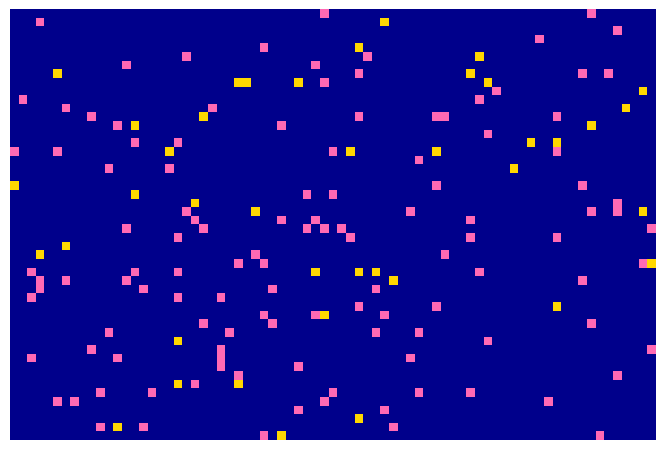
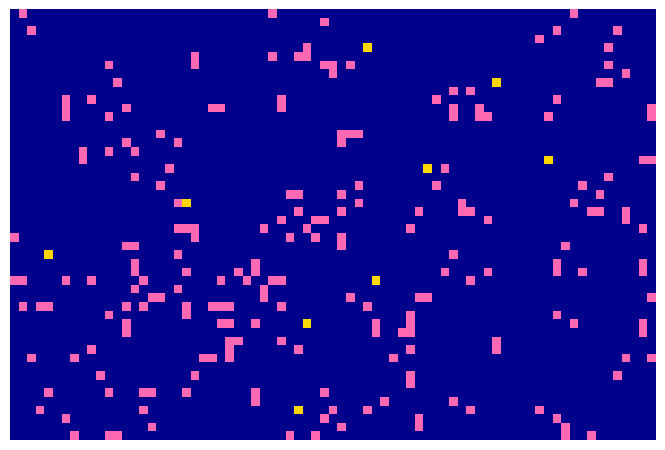
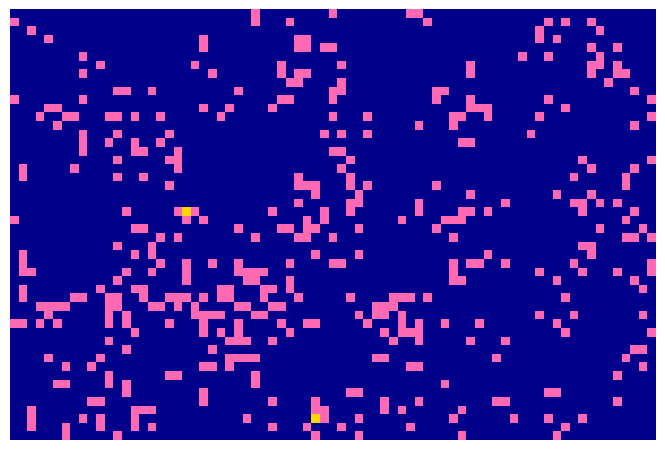
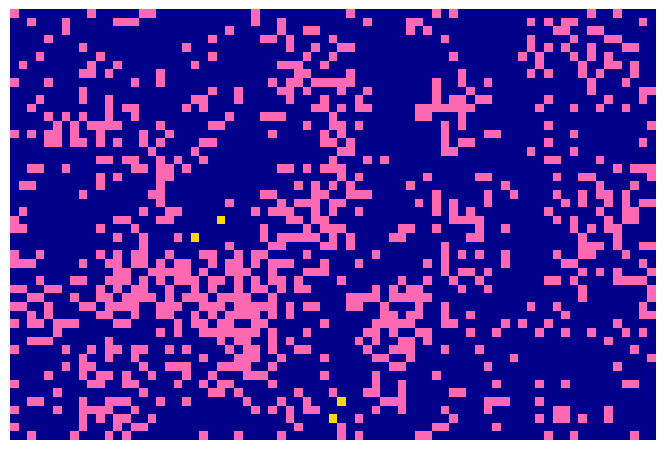
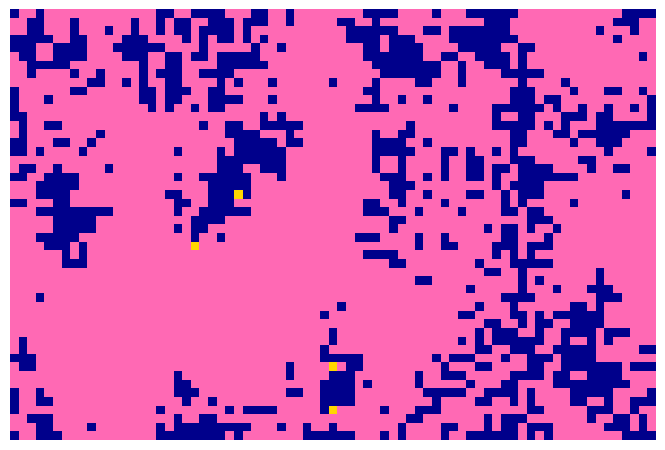
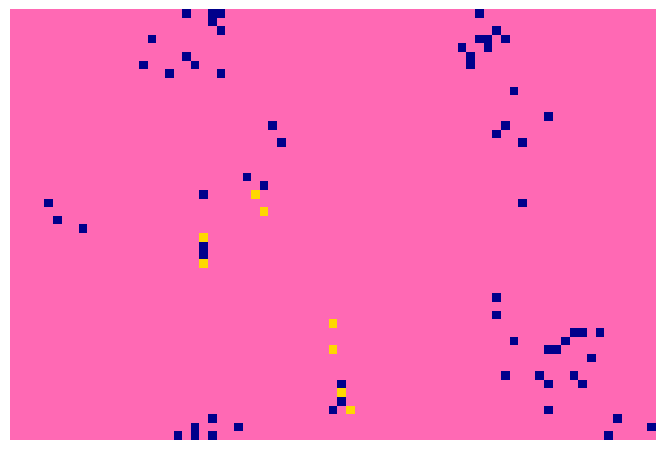
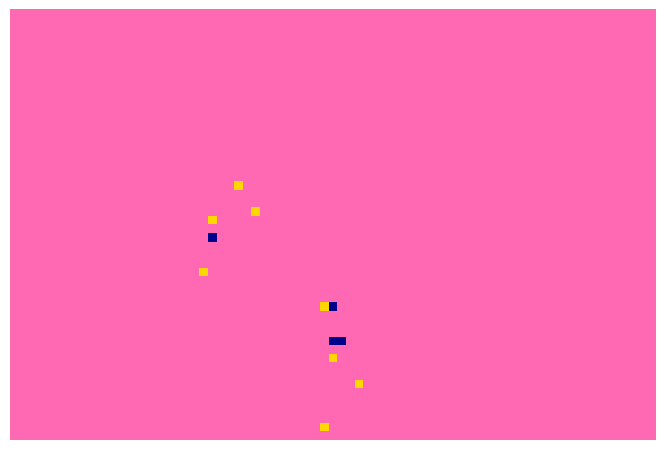
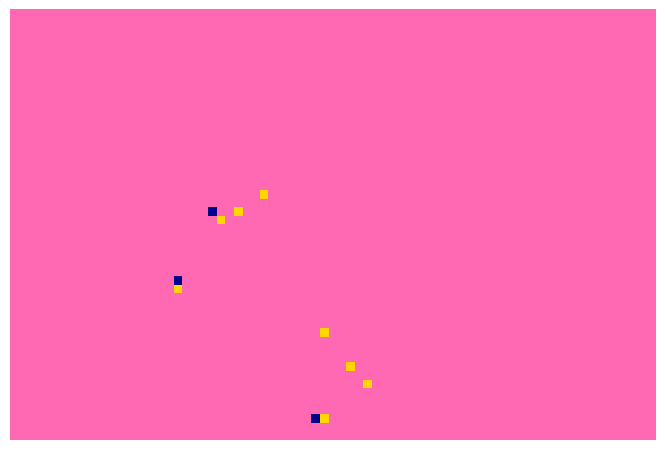
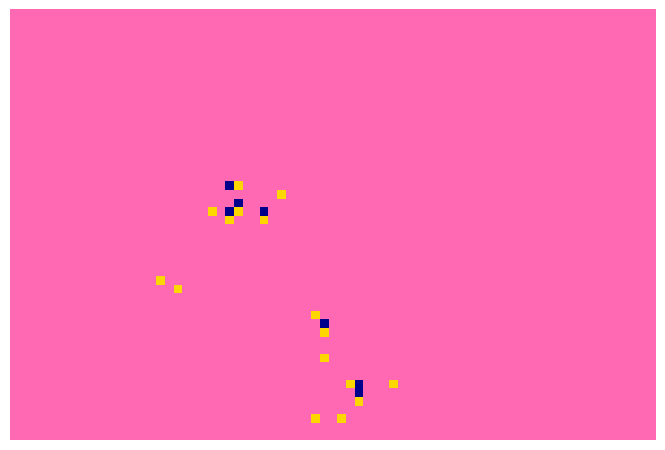
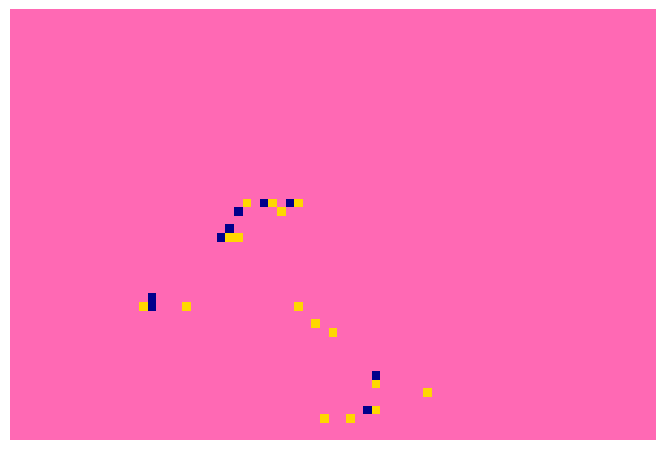
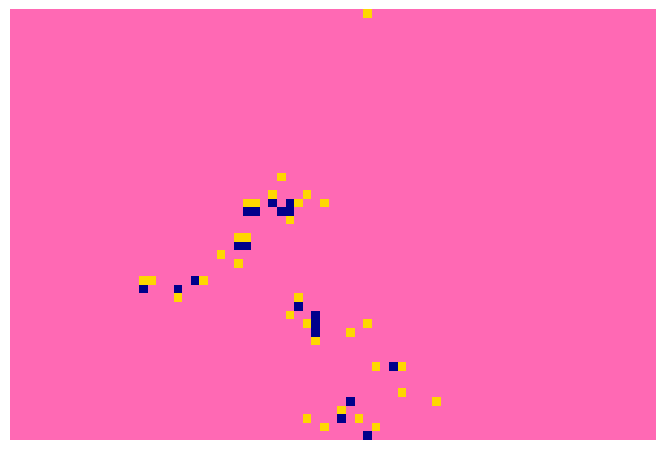
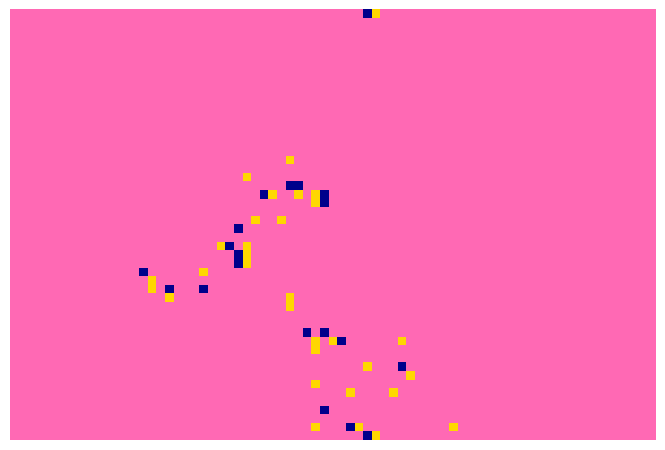
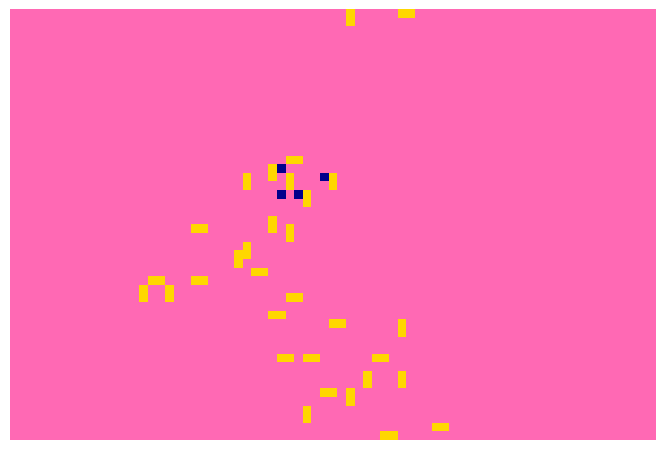
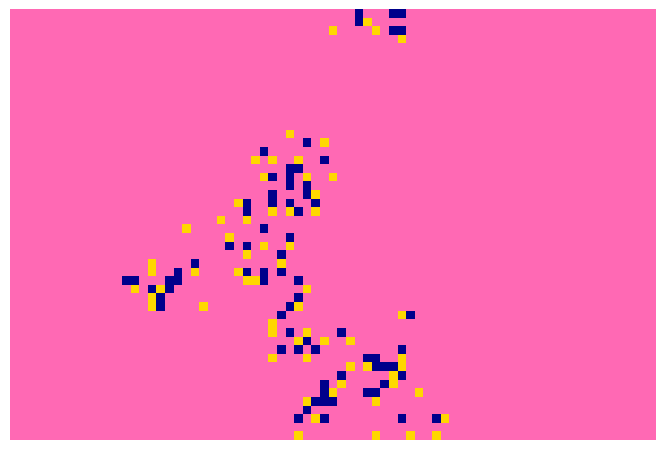
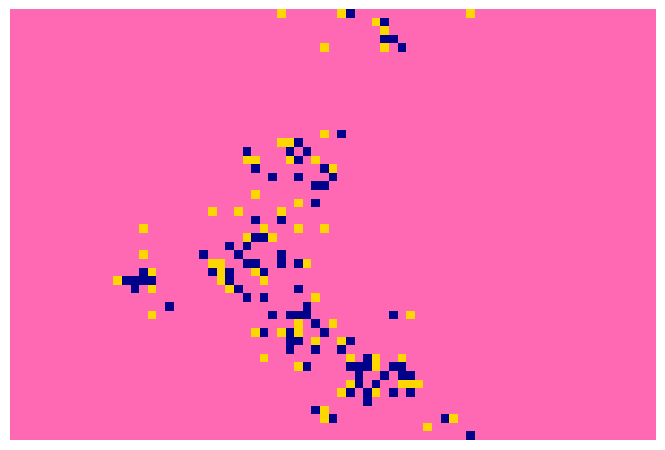
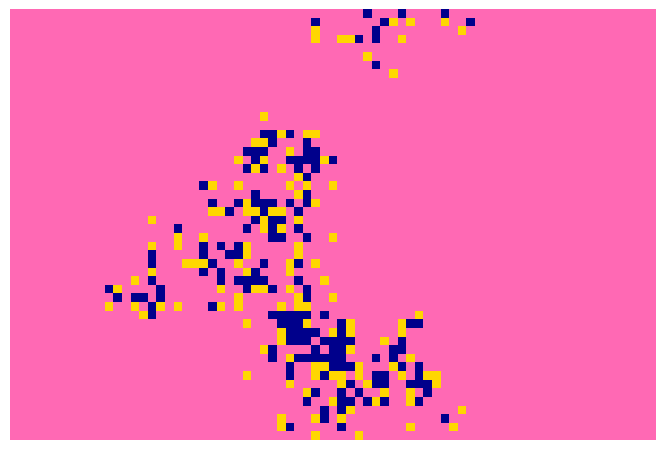

These figures' Python source, in order:
import random
import matplotlib.pyplot as plt
from matplotlib.colors import LinearSegmentedColormap

EMPTY = 0
FISH = 1
SHARK = 2

# Colour the cells for the above states in this order:
colors = ['#00008b', '#ff69b4', '#ffd700']
n_bin = 3
cm = LinearSegmentedColormap.from_list(
    'wator_cmap', colors, N=n_bin)

# Run the simulation for MAX_CHRONONS chronons (time intervals).
MAX_CHRONONS = 400
# Save every SAVE_EVERYth chronon iteration.
SAVE_EVERY = 5
# PRNG seed.
SEED = 10
random.seed(SEED)

initial_energies = {FISH: 20, SHARK: 3}
fertility_thresholds = {FISH: 4, SHARK: 12}


class Creature:
    """A sea creature living in Wa-Tor world."""

    def __init__(self, id, x, y, init_energy, fertility_threshold):
        """Initialize the creature.

        id is an integer identifying the creature.
        x, y is the creature's position in the Wa-Tor world grid.
        init_energy is the creature's initial energy: this decreases by 1
            each time the creature moves and if it reaches 0 the creature dies.
        fertility_threshold: each chronon, the creature's fertility increases
            by 1. When it reaches fertility_threshold, the creature reproduces.

        """

        self.id = id
        self.x, self.y = x, y
        self.energy = init_energy
        self.fertility_threshold = fertility_threshold
        self.fertility = 0
        self.dead = False


class World:
    """The Wa-Tor world."""

    def __init__(self, width=75, height=50):
        """Initialize (but don't populate) the Wa-Tor world."""

        self.width, self.height = width, height
        self.ncells = width * height
        self.grid = [[EMPTY] * width for y in range(height)]
        self.creatures = []

    def spawn_creature(self, creature_id, x, y):
        """Spawn a creature of type ID creature_id at location x,y."""

        creature = Creature(creature_id, x, y,
                            initial_energies[creature_id],
                            fertility_thresholds[creature_id])
        self.creatures.append(creature)
        self.grid[y][x] = creature

    def populate_world(self, nfish=120, nsharks=40):
        """Populate the Wa-Tor world with fish and sharks."""

        self.nfish, self.nsharks = nfish, nsharks

        def place_creatures(ncreatures, creature_id):
            """Place ncreatures of type ID creature_id in the Wa-Tor world."""

            for i in range(ncreatures):
                while True:
                    x, y = divmod(random.randrange(self.ncells), self.height)
                    if not self.grid[y][x]:
                        self.spawn_creature(creature_id, x, y)
                        break

        place_creatures(self.nfish, FISH)
        place_creatures(self.nsharks, SHARK)

    def get_world_image_array(self):
        """Return a 2D array of creature type IDs from the world grid."""
        return [[self.grid[y][x].id if self.grid[y][x] else 0
                 for x in range(self.width)] for y in range(self.height)]

    def get_world_image(self):
        """Create a Matplotlib figure plotting the world."""

        im = self.get_world_image_array()
        fig = plt.figure(figsize=(8.3333, 6.25), dpi=72)
        ax = fig.add_subplot(111)
        ax.imshow(im, interpolation='nearest', cmap=cm)

        # Remove ticks, border, axis frame, etc
        ax.set_xticks([])
        ax.set_yticks([])
        ax.axis('off')
        return fig

    def show_world(self):
        """Show the world as a Matplotlib image."""

        fig = self.get_world_image()
        plt.show()
        plt.close(fig)

    def save_world(self, filename):
        """Save a Matplotlib image of the world as filename."""

        fig = self.get_world_image()
        # NB Ensure there's no padding around the image plot
        plt.savefig(filename, dpi=72, bbox_inches='tight', pad_inches=0)
        plt.close(fig)

    def get_neighbours(self, x, y):
        """Return a dictionary of the contents of cells neighbouring (x,y).

        The dictionary is keyed by the neighbour cell's position and contains
        either EMPTY or the instance of the creature occupying that cell.

        """

        neighbours = {}
        for dx, dy in ((0, -1), (1, 0), (0, 1), (-1, 0)):
            xp, yp = (x + dx) % self.width, (y + dy) % self.height
            neighbours[xp, yp] = self.grid[yp][xp]
        return neighbours

    def evolve_creature(self, creature):
        """Evolve a given creature forward in time by one chronon."""

        neighbours = self.get_neighbours(creature.x, creature.y)
        creature.fertility += 1
        moved = False
        if creature.id == SHARK:
            try:
                # Try to pick a random fish to eat.
                xp, yp = random.choice([pos
                                        for pos in neighbours if neighbours[pos] != EMPTY
                                        and neighbours[pos].id == FISH])
                # Eat the fish. Yum yum.
                creature.energy += 2
                self.grid[yp][xp].dead = True
                self.grid[yp][xp] = EMPTY
                moved = True
            except IndexError:
                # No fish to eat: just move to a vacant cell if possible.
                pass

        if not moved:
            # Try to move to a vacant cell
            try:
                xp, yp = random.choice([pos
                                        for pos in neighbours if neighbours[pos] == EMPTY])
                if creature.id != FISH:
                    # The shark's energy decreases by one unit when it moves.
                    creature.energy -= 1
                moved = True
            except IndexError:
                # Surrounding cells are all full: no movement.
                xp, yp = creature.x, creature.y

        if creature.energy < 0:
            # Creature dies.
            creature.dead = True
            self.grid[creature.y][creature.x] = EMPTY
        elif moved:
            # Remember the creature's old position.
            x, y = creature.x, creature.y
            # Set new position
            creature.x, creature.y = xp, yp
            self.grid[yp][xp] = creature
            if creature.fertility >= creature.fertility_threshold:
                # Spawn a new creature and reset fertility.
                creature.fertility = 0
                self.spawn_creature(creature.id, x, y)
            else:
                # Leave the old cell vacant.
                self.grid[y][x] = EMPTY

    def evolve_world(self):
        """Evolve the Wa-Tor world forward in time by one chronon."""

        # Shuffle the creatures grid so that we don't always evolve the same
        # creatures first.
        random.shuffle(self.creatures)

        # NB The self.creatures list is going to grow as new creatures are
        # spawned, so loop over indices into the list as it stands now.
        ncreatures = len(self.creatures)
        for i in range(ncreatures):
            creature = self.creatures[i]
            if creature.dead:
                # This creature has been eaten so skip it.
                continue
            self.evolve_creature(creature)

        # Remove the dead creatures
        self.creatures = [creature for creature in self.creatures
                          if not creature.dead]


world = World()
world.populate_world()
for chronon in range(400):
    if not chronon % SAVE_EVERY:
        print('{}/{}: {}'.format(chronon + 1, MAX_CHRONONS, len(world.creatures)))
        world.save_world('world-{:04d}.png'.format(chronon))
    world.evolve_world()
